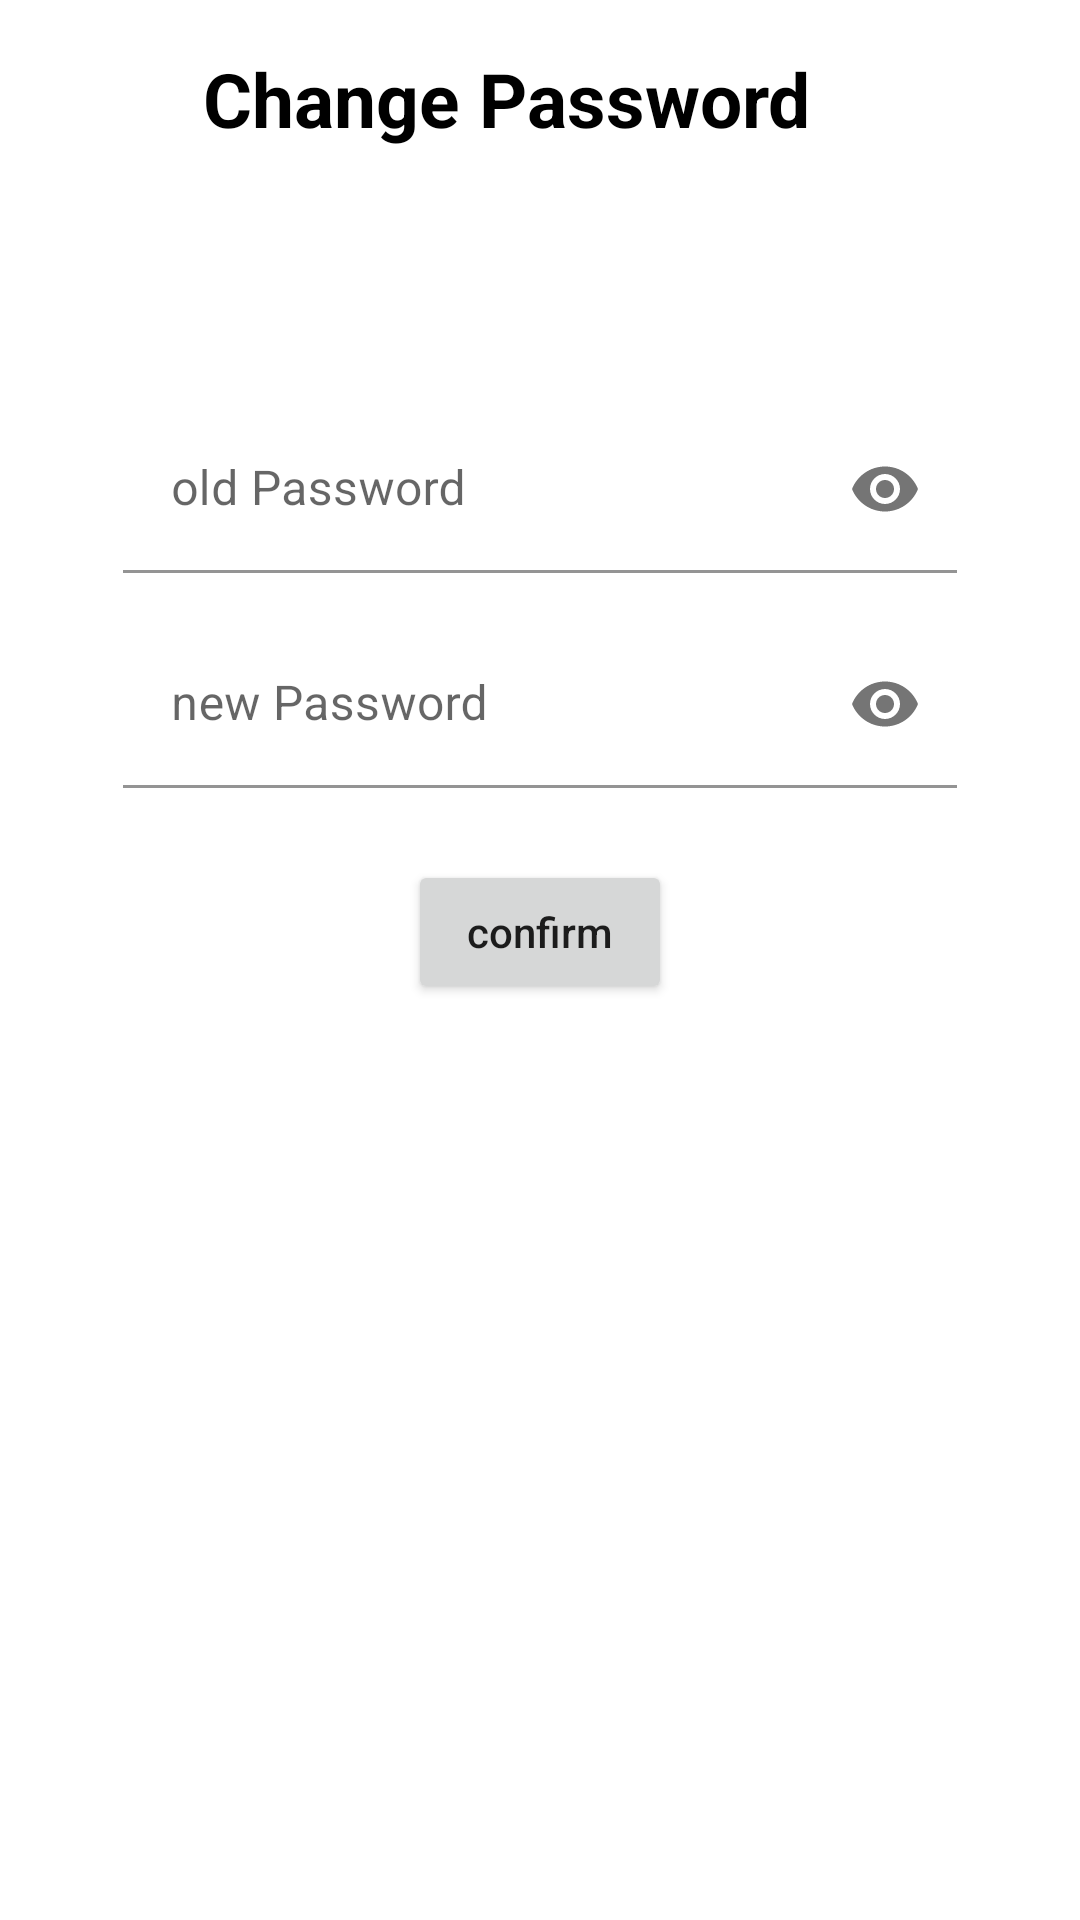

Reconstruct the res/layout file that produces this screen, plus the resources it refers to.
<!-- AndroidManifest.xml: application theme Theme.AmazonClone -->
<!-- res/layout/fragment_change_password.xml -->
<?xml version="1.0" encoding="utf-8"?>
<androidx.constraintlayout.widget.ConstraintLayout xmlns:android="http://schemas.android.com/apk/res/android"
    xmlns:app="http://schemas.android.com/apk/res-auto"
    xmlns:tools="http://schemas.android.com/tools"
    android:layout_width="match_parent"
    android:layout_height="match_parent"
    tools:context=".view.fragments.ChangePasswordFragment">

    
    <TextView
        android:id="@+id/textView18"
        android:layout_width="wrap_content"
        android:layout_height="wrap_content"
        android:layout_marginStart="8dp"
        android:layout_marginTop="16dp"
        android:layout_marginEnd="16dp"

        android:text="Change Password"
        android:textColor="@color/black"
        android:textSize="25sp"
        android:textStyle="bold"
        app:layout_constraintEnd_toEndOf="parent"
        app:layout_constraintHorizontal_bias="0.37"
        app:layout_constraintStart_toEndOf="@+id/imageView2"
        app:layout_constraintTop_toTopOf="parent" />

    <ImageView
        android:id="@+id/imageView2"
        android:layout_width="wrap_content"
        android:layout_height="wrap_content"
        android:layout_marginStart="16dp"
        android:layout_marginTop="24dp"
        android:src="@drawable/ic_back_icon"
        app:layout_constraintStart_toStartOf="parent"
        app:layout_constraintTop_toTopOf="parent" />


    <com.google.android.material.textfield.TextInputLayout
        android:id="@+id/old_password_textinputlayout"
        android:layout_width="0dp"
        android:layout_height="wrap_content"
        android:layout_marginEnd="16dp"
        android:hint="old Password"
        android:paddingStart="25dp"
        android:paddingRight="25dp"
        app:endIconMode="password_toggle"
        app:layout_constraintBottom_toBottomOf="parent"
        app:layout_constraintEnd_toEndOf="parent"
        app:layout_constraintStart_toStartOf="@+id/imageView2"
        app:layout_constraintTop_toBottomOf="@+id/textView18"
        app:layout_constraintVertical_bias="0.16000003">

        <com.google.android.material.textfield.TextInputEditText
            android:id="@+id/old_password"
            android:layout_width="match_parent"
            android:layout_height="match_parent"
            android:background="@android:color/transparent"
            android:inputType="textPassword"
            android:maxLines="1"
            android:textColor="@color/black"
            android:textColorHint="@color/purple_700"
            app:boxBackgroundColor="@android:color/transparent" />

    </com.google.android.material.textfield.TextInputLayout>


    <com.google.android.material.textfield.TextInputLayout
        android:id="@+id/new_password_textinputlayout"
        android:layout_width="0dp"
        android:layout_height="wrap_content"
        android:layout_marginTop="16dp"
        android:layout_marginEnd="16dp"
        android:hint="new Password"
        android:paddingStart="25dp"
        android:paddingRight="25dp"
        app:endIconMode="password_toggle"
        app:layout_constraintBottom_toBottomOf="parent"
        app:layout_constraintEnd_toEndOf="parent"
        app:layout_constraintStart_toStartOf="@+id/imageView2"
        app:layout_constraintTop_toBottomOf="@+id/old_password_textinputlayout"
        app:layout_constraintVertical_bias="0.0">

        <com.google.android.material.textfield.TextInputEditText
            android:id="@+id/new_password"
            android:layout_width="match_parent"
            android:layout_height="match_parent"
            android:background="@android:color/transparent"
            android:inputType="textPassword"
            android:maxLines="1"
            android:textColor="@color/black"
            android:textColorHint="@color/purple_700"
            app:boxBackgroundColor="@android:color/transparent" />

    </com.google.android.material.textfield.TextInputLayout>

    <Button
        android:id="@+id/button3"
        android:layout_width="wrap_content"
        android:layout_height="wrap_content"
        android:layout_marginTop="24dp"
        android:text="confirm"
        android:textAllCaps="false"
        app:layout_constraintEnd_toEndOf="@+id/new_password_textinputlayout"
        app:layout_constraintStart_toStartOf="@+id/new_password_textinputlayout"
        app:layout_constraintTop_toBottomOf="@+id/new_password_textinputlayout" />

    <ProgressBar
        android:id="@+id/progressBar4"
        style="?android:attr/progressBarStyle"
        android:layout_width="wrap_content"
        android:layout_height="wrap_content"
        android:visibility="invisible"
        app:layout_constraintBottom_toBottomOf="parent"
        app:layout_constraintEnd_toEndOf="parent"
        app:layout_constraintStart_toStartOf="parent"
        app:layout_constraintTop_toTopOf="parent" />


</androidx.constraintlayout.widget.ConstraintLayout>
<!-- resources referenced by this layout -->
<resources>
  <color name="black">#FF000000</color>
  <color name="purple_700">#FF3700B3</color>
  <style name="Theme.AmazonClone" parent="Theme.MaterialComponents.DayNight.NoActionBar">
          
          <item name="colorPrimary">@color/purple_500</item>
          <item name="colorPrimaryVariant">@color/purple_700</item>
          <item name="colorOnPrimary">@color/white</item>
  
  
          
          <item name="colorSecondary">@color/teal_200</item>
          <item name="colorSecondaryVariant">@color/teal_700</item>
          <item name="colorOnSecondary">@color/black</item>
          
          <item name="android:statusBarColor" tools:targetApi="l">#fffafafa</item>
          <item name="android:windowLightStatusBar">true</item>
          
      </style>
  <color name="purple_500">#FF6200EE</color>
  <color name="white">#FFFFFFFF</color>
  <color name="teal_200">#FF03DAC5</color>
  <color name="teal_700">#FF018786</color>
</resources>
